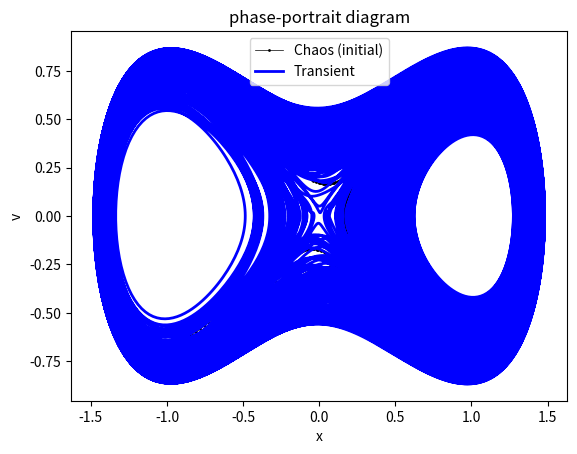

Reproduce this figure in Python.
# -*- coding: utf-8 -*-
"""
Created on Fri Apr 19 18:14:20 2019
[redacted]
"""

# reference: https://galileo-unbound.blog/2019/03/20/georg-duffing-and-his-equation/
import numpy as np
from scipy import integrate
from matplotlib import pyplot as plt

plt.close('all')
alpha = -1
beta = 1
gamma = 0.05
delta = 0
w = 1.4

def duff(r, t):
    x, v, z = r
    fx = v
    fv = gamma*np.cos(w*t) - alpha*x - beta*x**3 - delta*v
    ftheta = w
    return[fx,fv,ftheta]
                

# initial conditions
#x, v, theta
r = [0, 0, 1.4]

# perform 1st integration twice (odeint)
T = 2*np.pi/w
t1 = np.linspace(0, 2000, 40000)
x1 = integrate.odeint(duff, r, t1)
x0 = x1[len(x1)-1,:]

num = 400000
t2 = np.linspace(1,20000,num)
x2 = integrate.odeint(duff, x0, t2)

xs = x2[:,0]
vs = x2[:,1]
    
plt.figure()

# chaotic
lines1 = plt.plot(xs[1:2000],vs[1:2000],'ko-',ms=1, label='Chaos (initial)')

# transient
lines2 = plt.plot(xs[int(num*0.8):num],vs[int(num*0.8):num],'b-',ms=1, label='Transient')
plt.xlabel('x')
plt.ylabel('v')
plt.title('phase-portrait diagram')
plt.setp(lines1, linewidth=0.5)
plt.setp(lines2, linewidth=2)
plt.legend()
plt.show()

#plt.savefig('Duffing')
